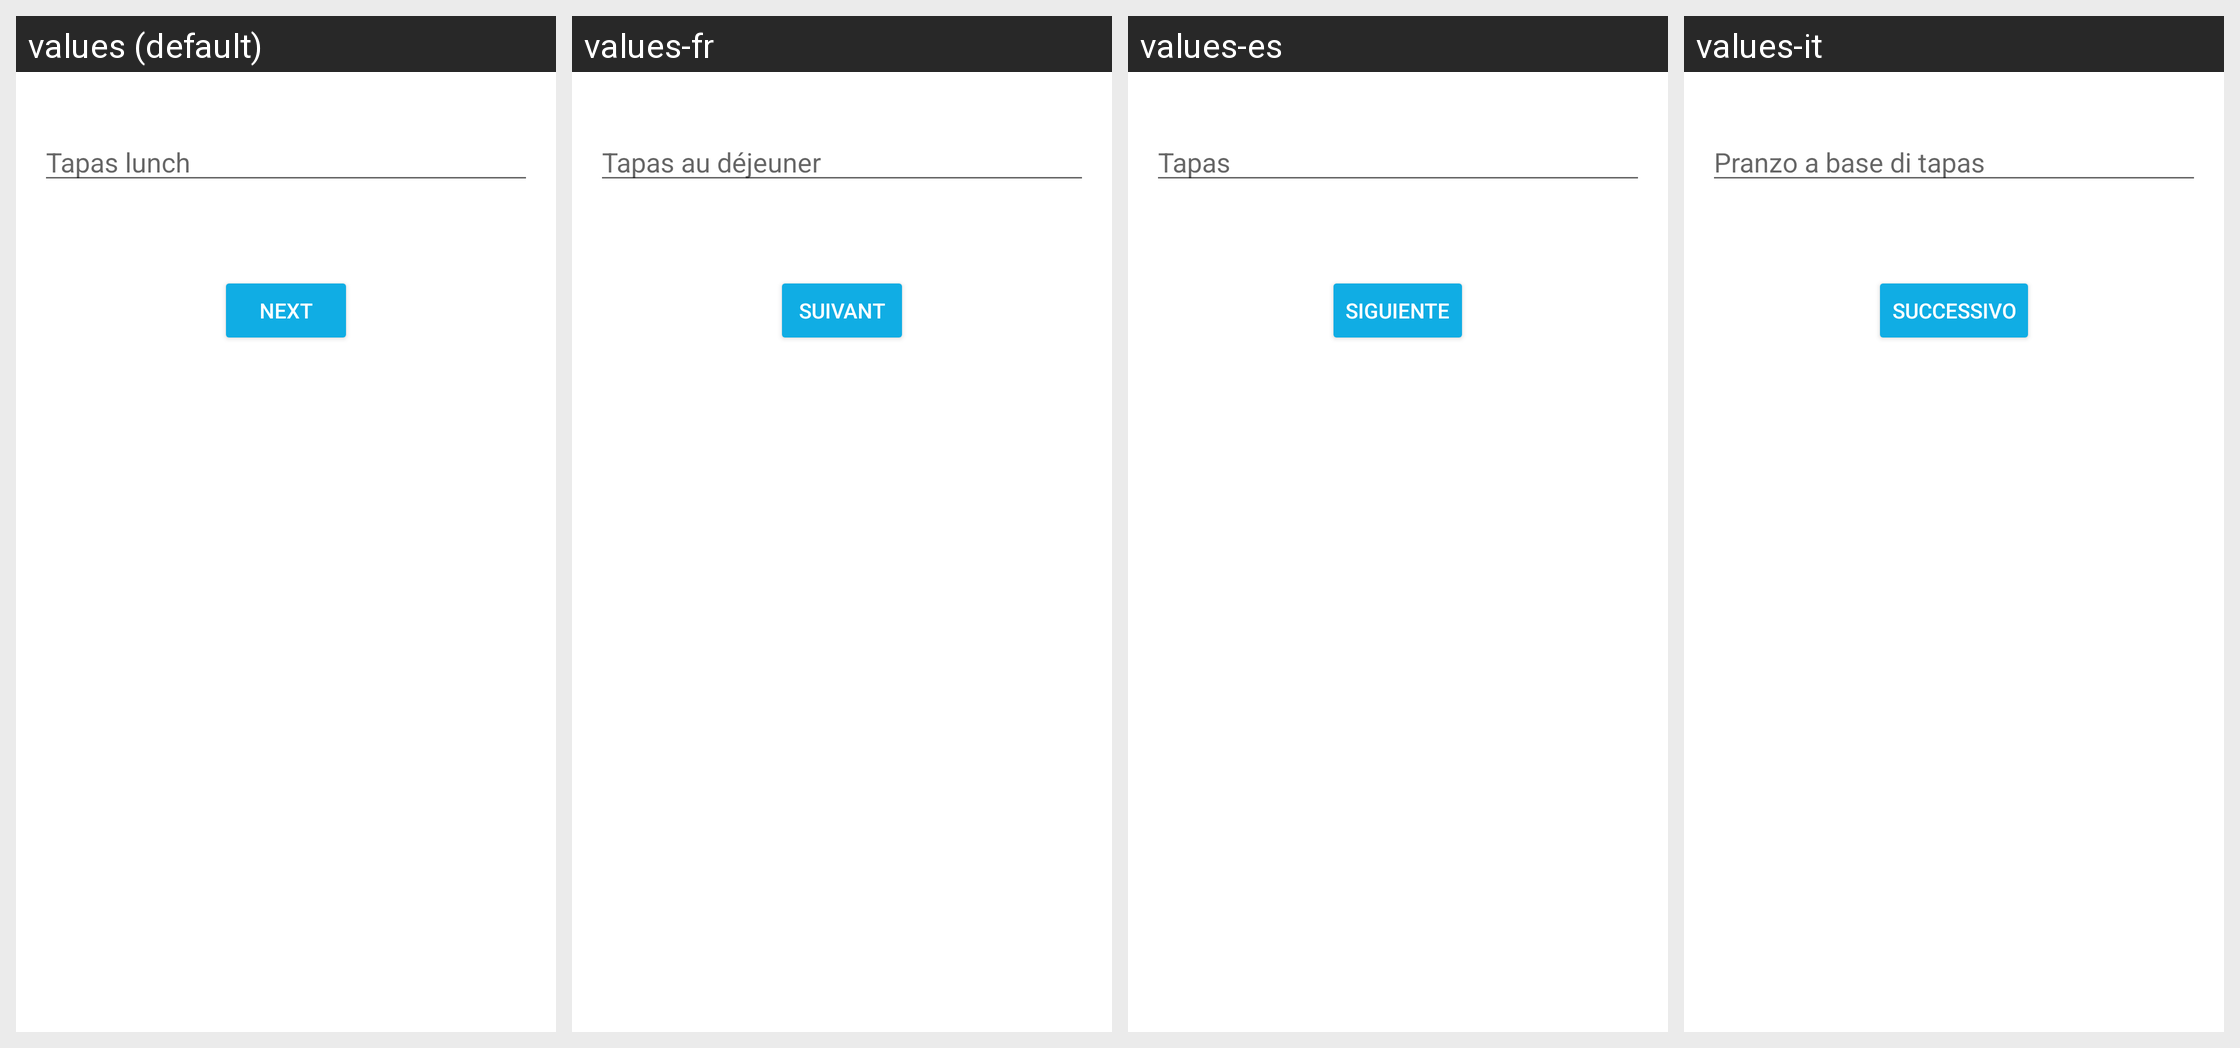

The same Android screen rendered under several of its app's locales, left to right. List the strings drawn on it with the default value and each locale's translation.
Android screen res/layout/fragment_contact_payment_request.xml rendered under 4 locales, left to right: values (default), values-fr, values-es, values-it. Device: Nexus 5 (rendered at 1080×1920; each locale shown at half size, 540×960, under a caption strip naming it); theme AppTheme.
Other locales in the repository, not shown: values-cs, values-de, values-id, values-ja, values-ko, values-nl, values-pl, values-pt-rBR, values-ru, values-th, values-tr, values-uk, values-vi, values-zh-rCN.
Strings drawn on this screen, with the default value and each locale's value (text and hints the layout hard-codes, and strings that could not be matched under every locale, appear in the picture but are not listed):

contacts_payment_request_send_hint
  values: Tapas lunch
  values-fr: Tapas au déjeuner
  values-es: Tapas
  values-it: Pranzo a base di tapas

next
  values: Next
  values-fr: Suivant
  values-es: Siguiente
  values-it: Successivo
